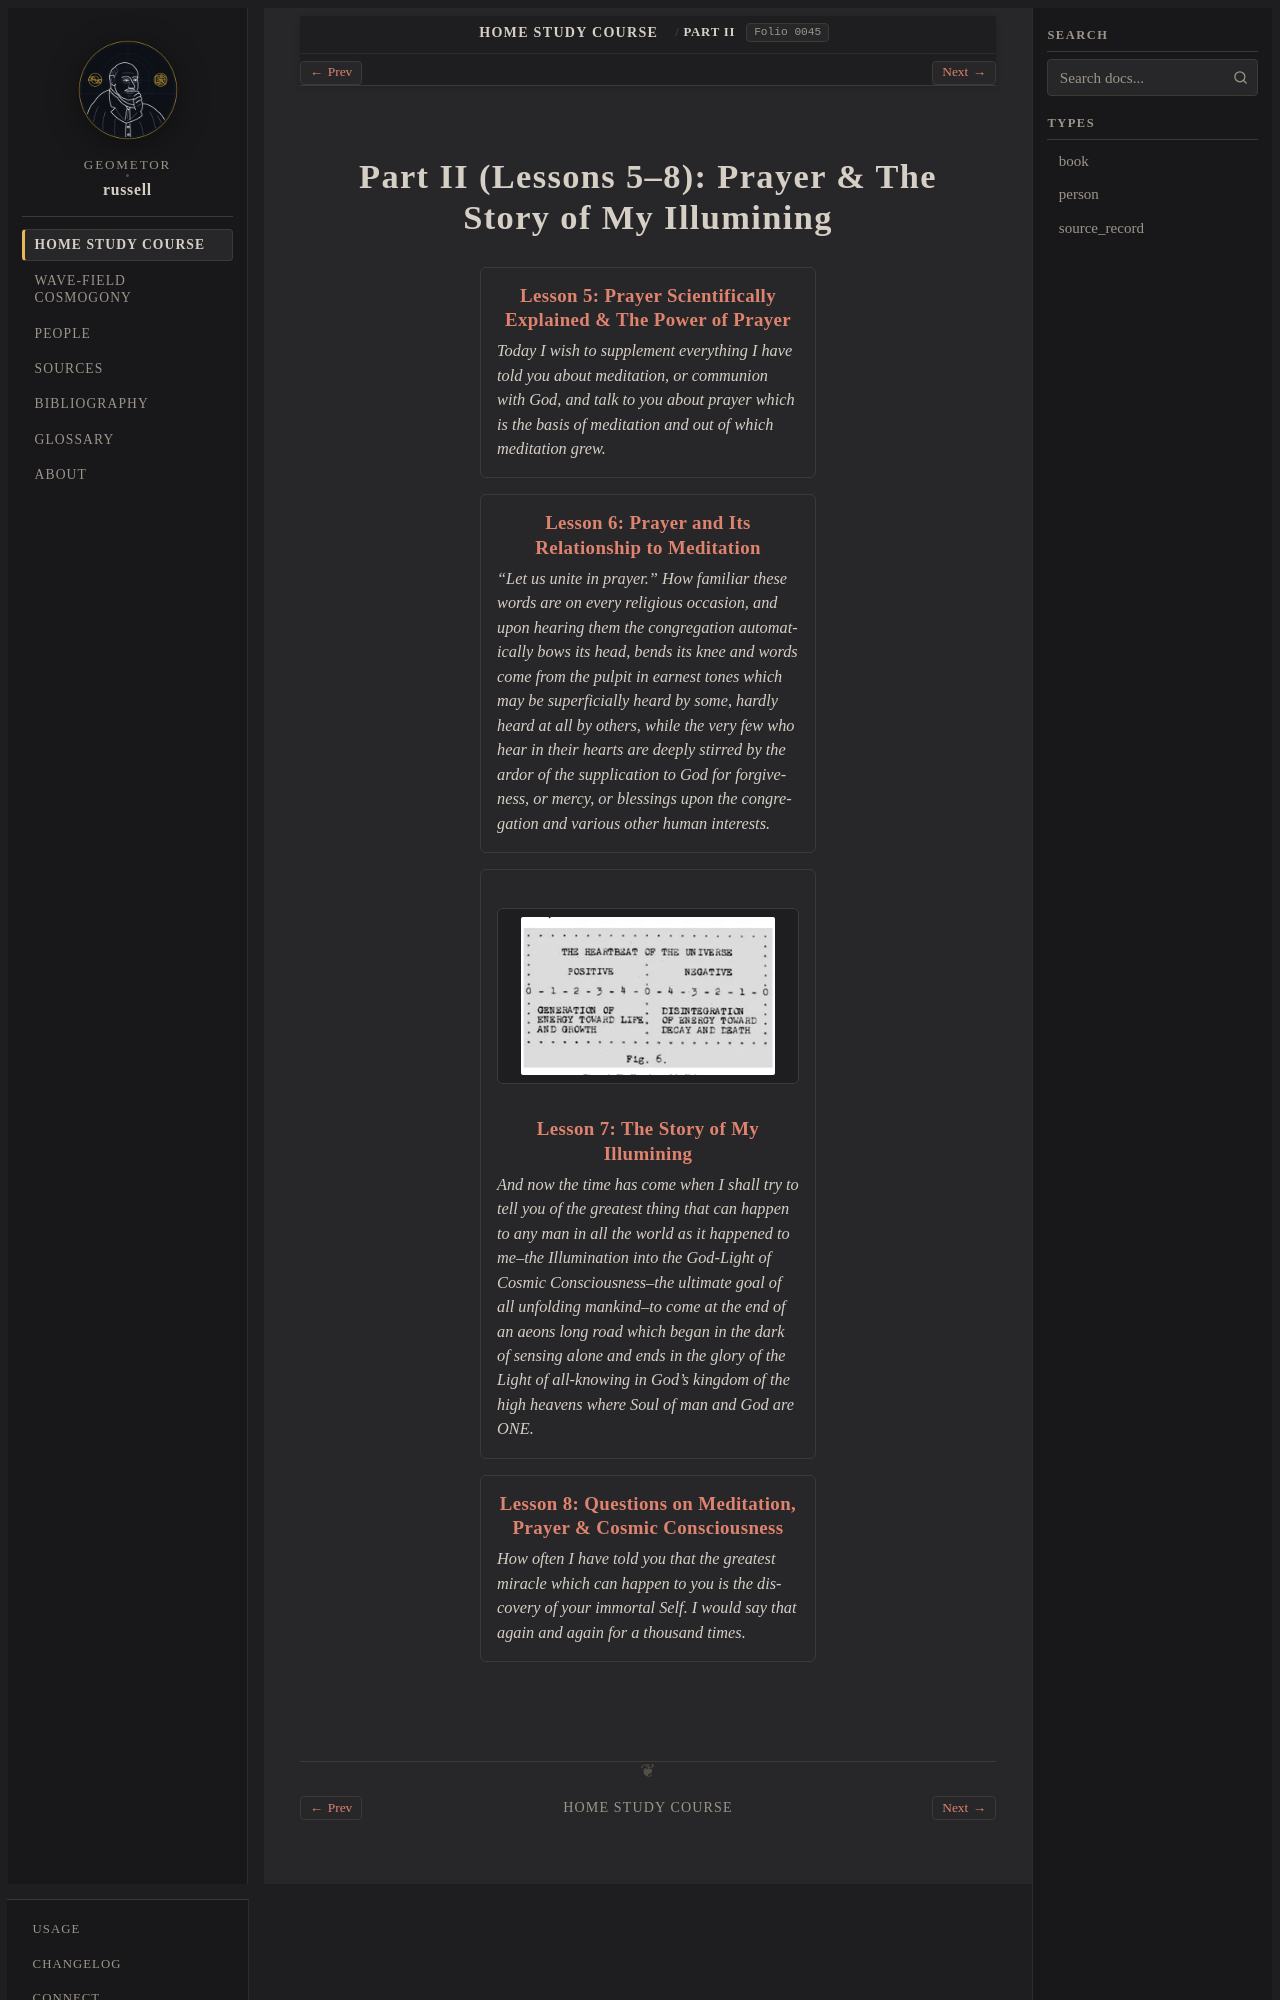

repository: geometor/russell · page: home_study_course/part_02/index.html · generator: sphinx

:layout: book
:order: 2
:canonical_id: Part II
:breadcrumb_title: Part II
:excerpt: Lessons 5–8: Prayer & The Story of My Illumining.
:folio: 0045

.. _hsc-part-02:
.. _hsc-unit-02:

Part II (Lessons 5–8): Prayer & The Story of My Illumining
==========================================================

.. folio:: 0045
   :page: 45

.. collection::
   :sort: order

.. toctree::
   :maxdepth: 2
   :hidden:
